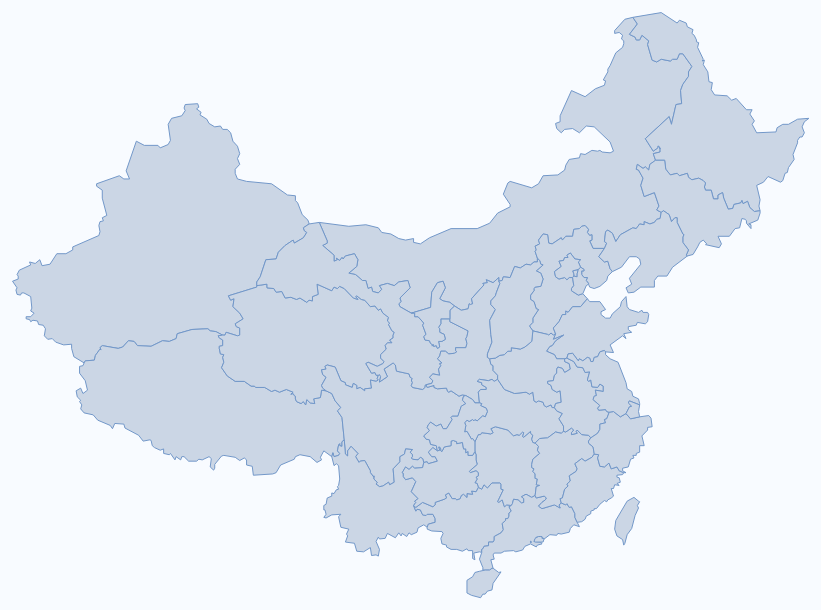
D3 v3 page, settled after 480 driven frames (8 s of simulated time); the page loaded 1 data file(s).


    var width = 960, height = 800;

    // Append SVG inside the map-wrap container
    var svg = d3.select("#map-wrap").append("svg")
      .attr("width", width)
      .attr("height", height)
      .attr("preserveAspectRatio", "xMidYMid")
      .attr("viewBox", "0 0 " + width + " " + height)
      .attr("role", "img")
      .attr("aria-label", "Simplified map of China");

    var tooltip = d3.select("#tooltip");

    var proj = d3.geo.mercator().center([105, 38]).scale(750).translate([width / 2, height / 2]);
    var path = d3.geo.path().projection(proj);

    // Load GeoJSON (ensure data/cn.json is available)
    d3.json("data/cn.json", function (error, cn) {
      if (error) {
        console.error("Failed to load GeoJSON:", error);
        svg.append("text")
           .attr("x", width / 2)
           .attr("y", height / 2)
           .attr("text-anchor", "middle")
           .attr("fill", "#666")
           .attr("font-size", "14px")
           .text("Map data failed to load.");
        return;
      }

      svg.append("g")
        .attr("class", "states")
        .selectAll("path")
        .data(cn.features)
        .enter()
        .append("path")
        .attr("d", path)
        .attr("tabindex", 0)
        .attr("aria-label", function(d){
          // Prefer the original feature id (e.g. "新疆 Xinjiang") when present.
          // Fallback to properties.name if id is missing.
          return (d.id && String(d.id).trim()) ? String(d.id) : (d.properties && d.properties.name ? d.properties.name : "Region");
        })
        .on("mouseover", function (d) {
          // Show the original feature id if available (this preserves values like "新疆 Xinjiang")
          var label = (d.id && String(d.id).trim()) ? String(d.id) : (d.properties && d.properties.name ? d.properties.name : "");
          tooltip.text(label)
                 .classed("visible", true)
                 .attr("aria-hidden", "false");
        })
        .on("mouseout", function () {
          tooltip.classed("visible", false)
                 .attr("aria-hidden", "true");
        })
        .on("focus", function(d) { // keyboard accessibility
          var label = (d.id && String(d.id).trim()) ? String(d.id) : (d.properties && d.properties.name ? d.properties.name : "");
          tooltip.text(label)
                 .classed("visible", true)
                 .attr("aria-hidden", "false");
        })
        .on("blur", function() {
          tooltip.classed("visible", false)
                 .attr("aria-hidden", "true");
        });
    });
  

### data: data/cn.json
{
 "type": "FeatureCollection",
 "features": [
  {
   "type": "Feature",
   "id": "新疆 Xinjiang",
   "properties": {
    "name": "新疆",
    "cp": "[... 2 items]",
    "childNum": 18
   },
   "geometry": {
    "type": "Polygon",
    "coordinates": "[... 1 items]"
   }
  },
  {
   "type": "Feature",
   "id": "西藏 Tibet",
   "properties": {
    "name": "西藏",
    "cp": "[... 2 items]",
    "childNum": 7
   },
   "geometry": {
    "type": "Polygon",
    "coordinates": "[... 1 items]"
   }
  },
  {
   "type": "Feature",
   "id": "内蒙古 Inner Mongolia",
   "properties": {
    "name": "内蒙古",
    "cp": "[... 2 items]",
    "childNum": 12
   },
   "geometry": {
    "type": "Polygon",
    "coordinates": "[... 1 items]"
   }
  },
  {
   "type": "Feature",
   "id": "青海 Qinghai",
   "properties": {
    "name": "青海",
    "cp": "[... 2 items]",
    "childNum": 8
   },
   "geometry": {
    "type": "Polygon",
    "coordinates": "[... 1 items]"
   }
  },
  {
   "type": "Feature",
   "id": "四川 Sichuan",
   "properties": {
    "name": "四川",
    "cp": "[... 2 items]",
    "childNum": 21
   },
   "geometry": {
    "type": "Polygon",
    "coordinates": "[... 1 items]"
   }
  },
  {
   "type": "Feature",
   "id": "黑龙江 Heilongjiang",
   "properties": {
    "name": "黑龙江",
    "cp": "[... 2 items]",
    "childNum": 13
   },
   "geometry": {
    "type": "Polygon",
    "coordinates": "[... 1 items]"
   }
  },
  {
   "type": "Feature",
   "id": "甘肃 Gansu",
   "properties": {
    "name": "甘肃",
    "cp": "[... 2 items]",
    "childNum": 14
   },
   "geometry": {
    "type": "Polygon",
    "coordinates": "[... 1 items]"
   }
  },
  {
   "type": "Feature",
   "id": "云南 Yunnan",
   "properties": {
    "name": "云南",
    "cp": "[... 2 items]",
    "childNum": 16
   },
   "geometry": {
    "type": "Polygon",
    "coordinates": "[... 1 items]"
   }
  },
  "... 26 more items"
 ],
 "srcSize": {
  "left": 243.5,
  "top": 36.43,
  "width": 61.61,
  "height": 35.46
 }
}